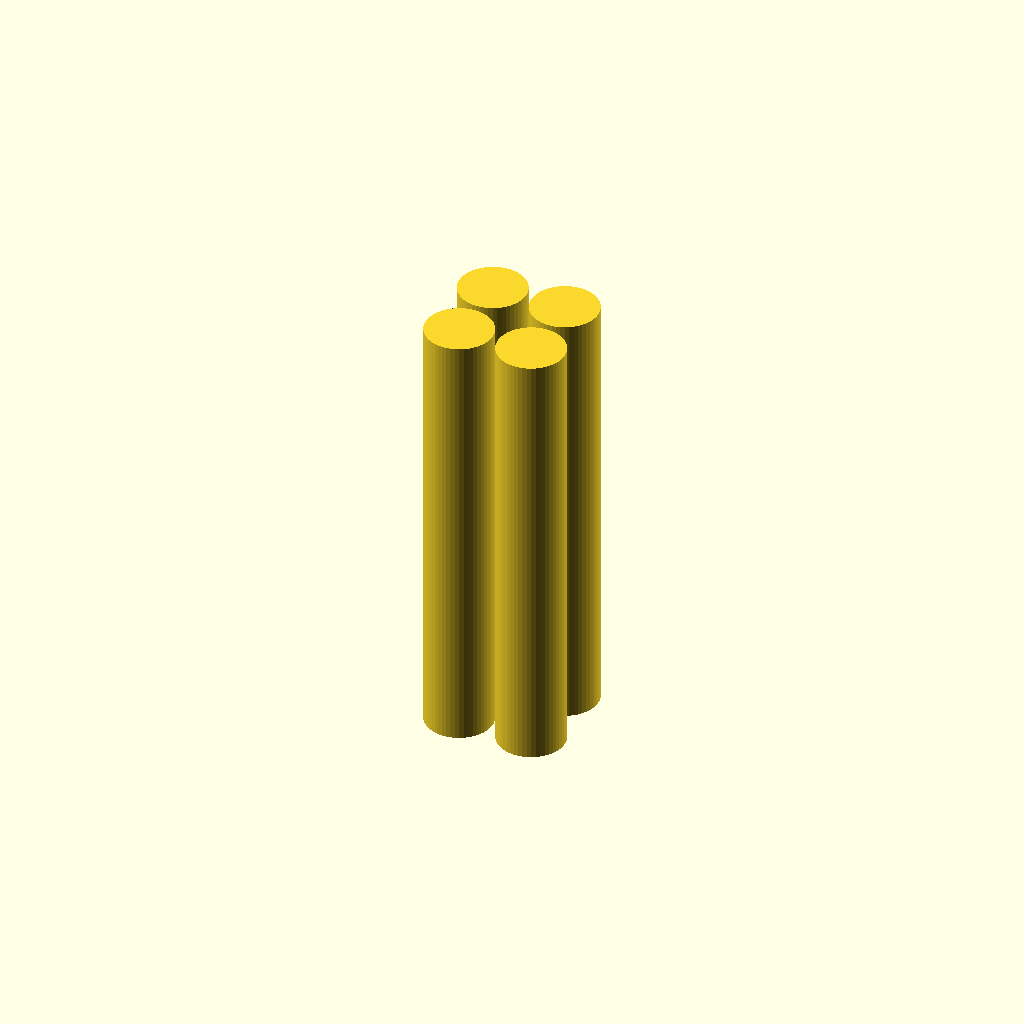
Cell 1: rendered with the file's own defaults.
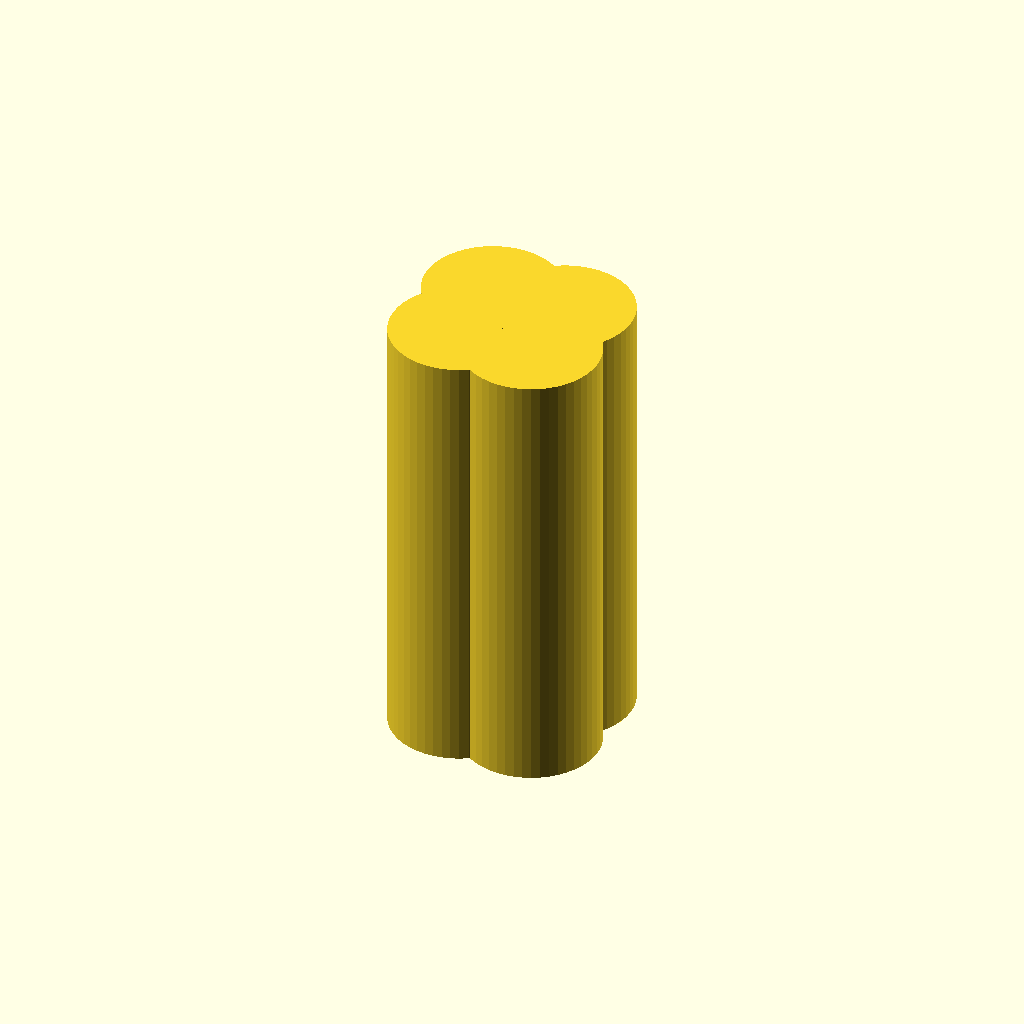
Cell 2 — support_radius set to 31.8, the other parameters unchanged.
One fixed orthographic camera (rotation 55°, 0°, 25°; colour scheme Cornfield) for every cell.
OpenSCAD source file inputs/thingiverse/thing-3758217/files/Supports.scad:
// Build Volume 250 x 210 x 210 mm

//200 x 273, 2 slack, 3 rim

$fn=50;

width=210;
length=200;
base_thickness=3;
support_radius=15.9;

difference() {

    // adds
    union() {
        translate([30,25,0]) cylinder(h=209,r=support_radius);
        translate([65,25,0]) cylinder(h=209,r=support_radius);
        translate([30,60,0]) cylinder(h=209,r=support_radius);
        translate([65,60,0]) cylinder(h=209,r=support_radius);
    }

    // subtracts
    union() {
    }


}
Customizer parameters (derived from the source; name, type, default, range or options):
width: number, default 210
length: number, default 200
base_thickness: number, default 3
support_radius: number, default 15.9
